Labelled photos from "data", an image-classification folder in cookiebouquets/PurrceptronCV. The possible labels are: empty, full.

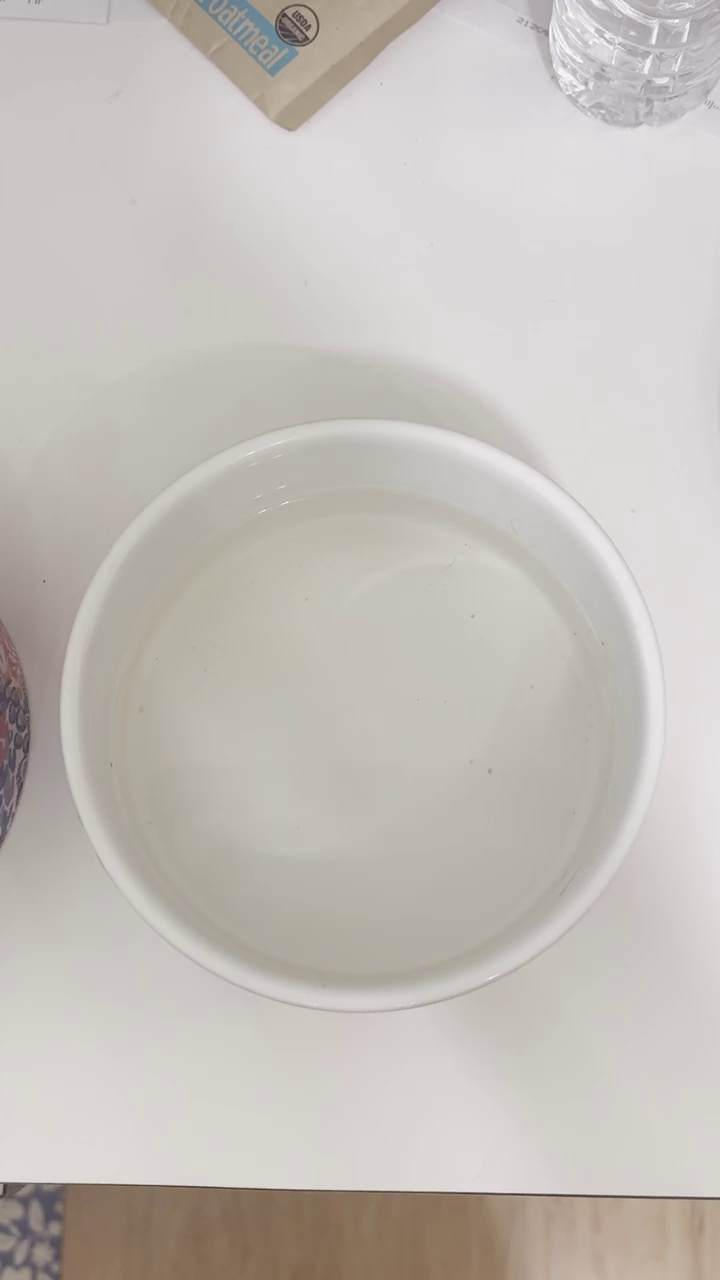
Label: empty

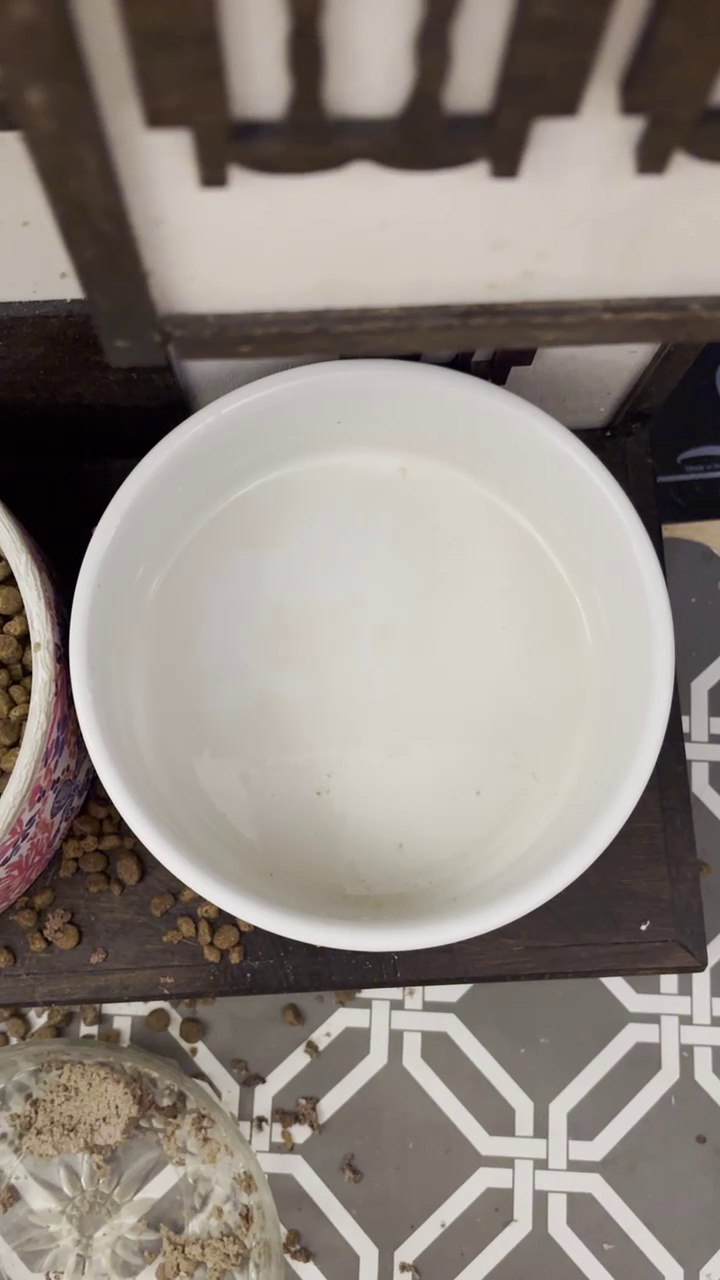
Label: empty

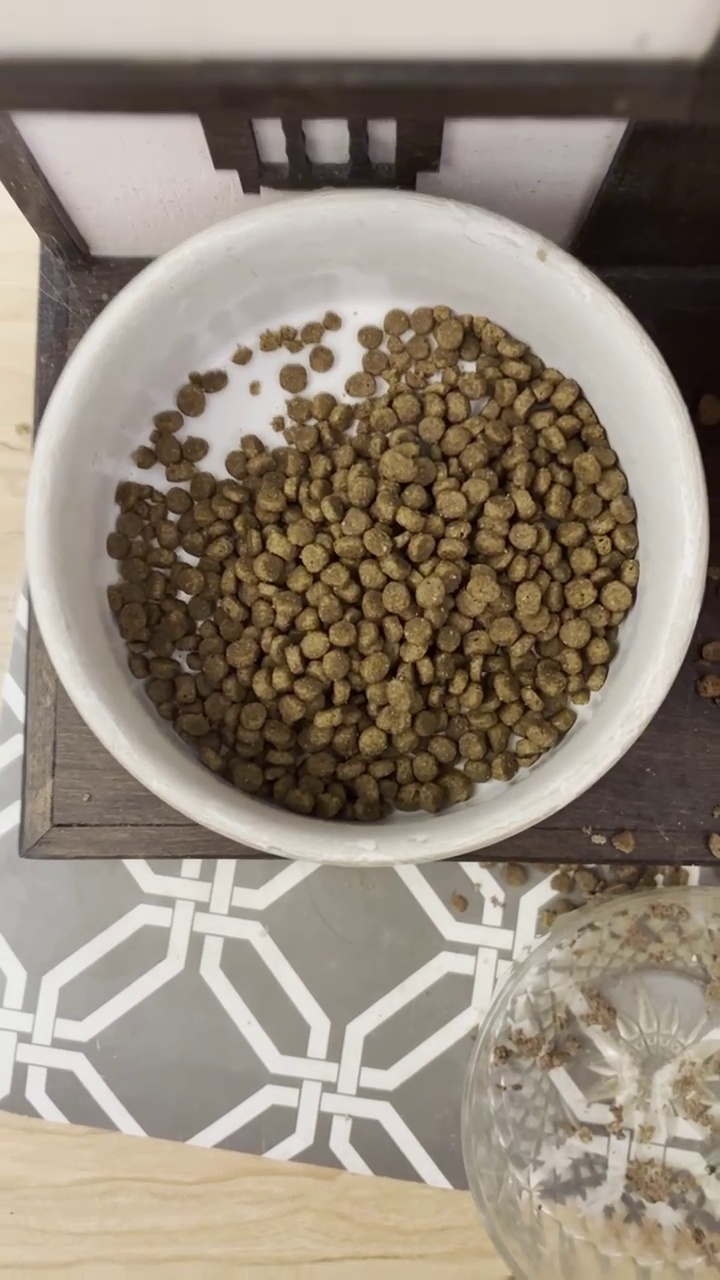
Label: full

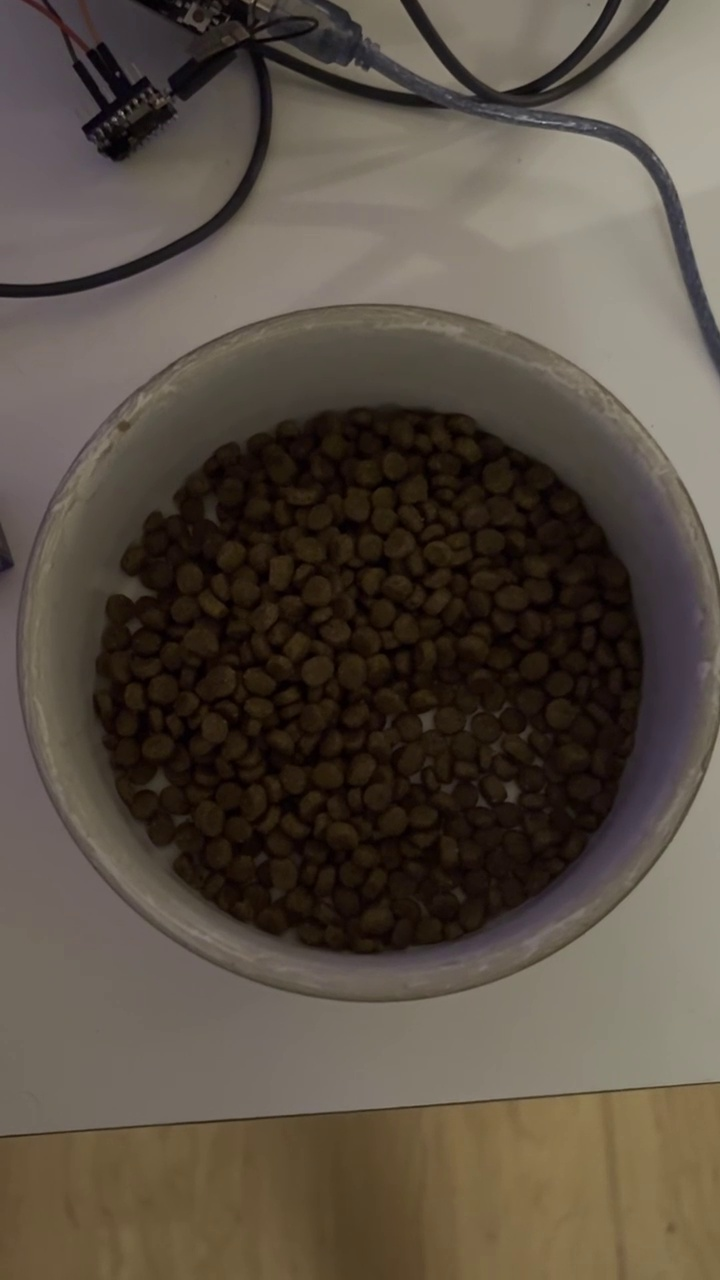
Label: full

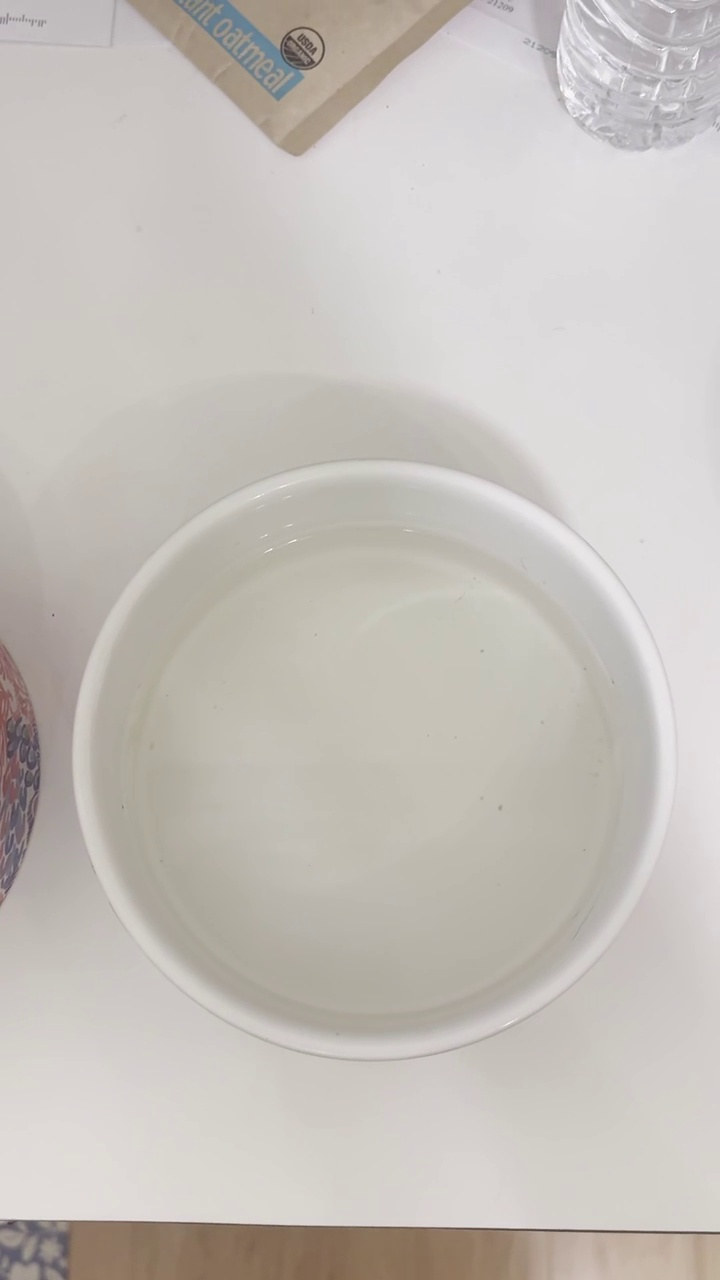
Label: empty

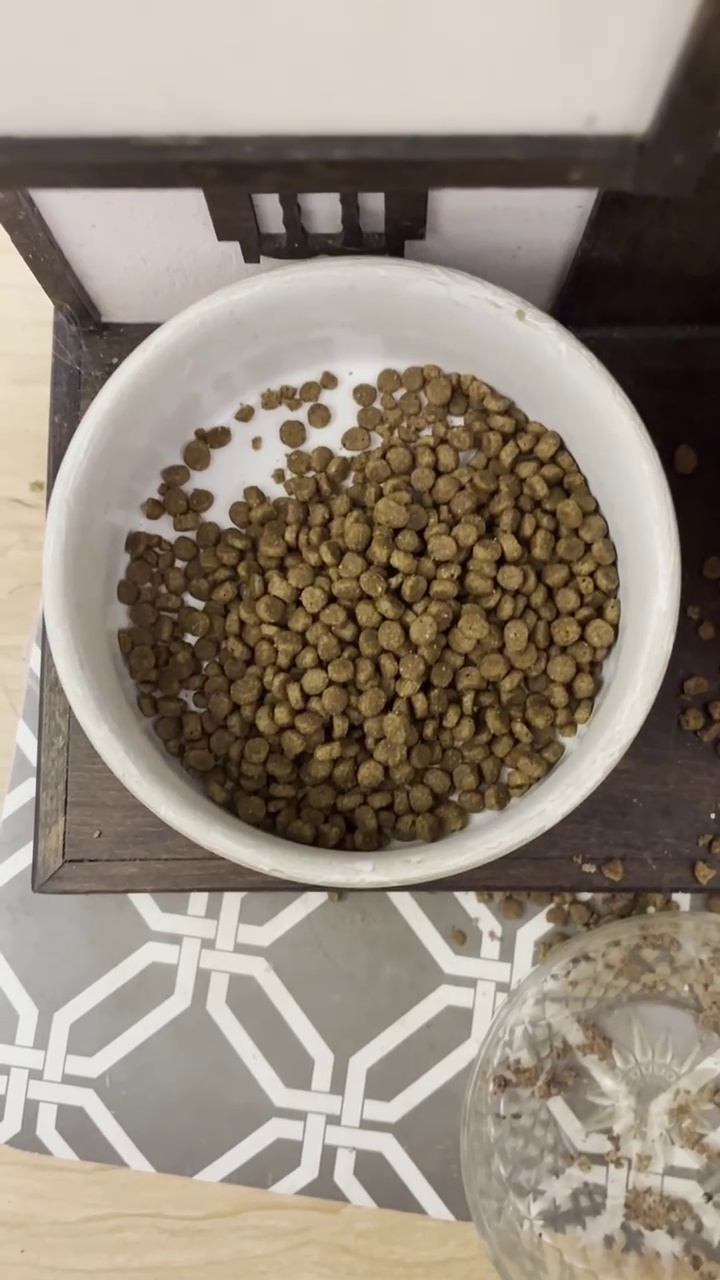
Label: full
